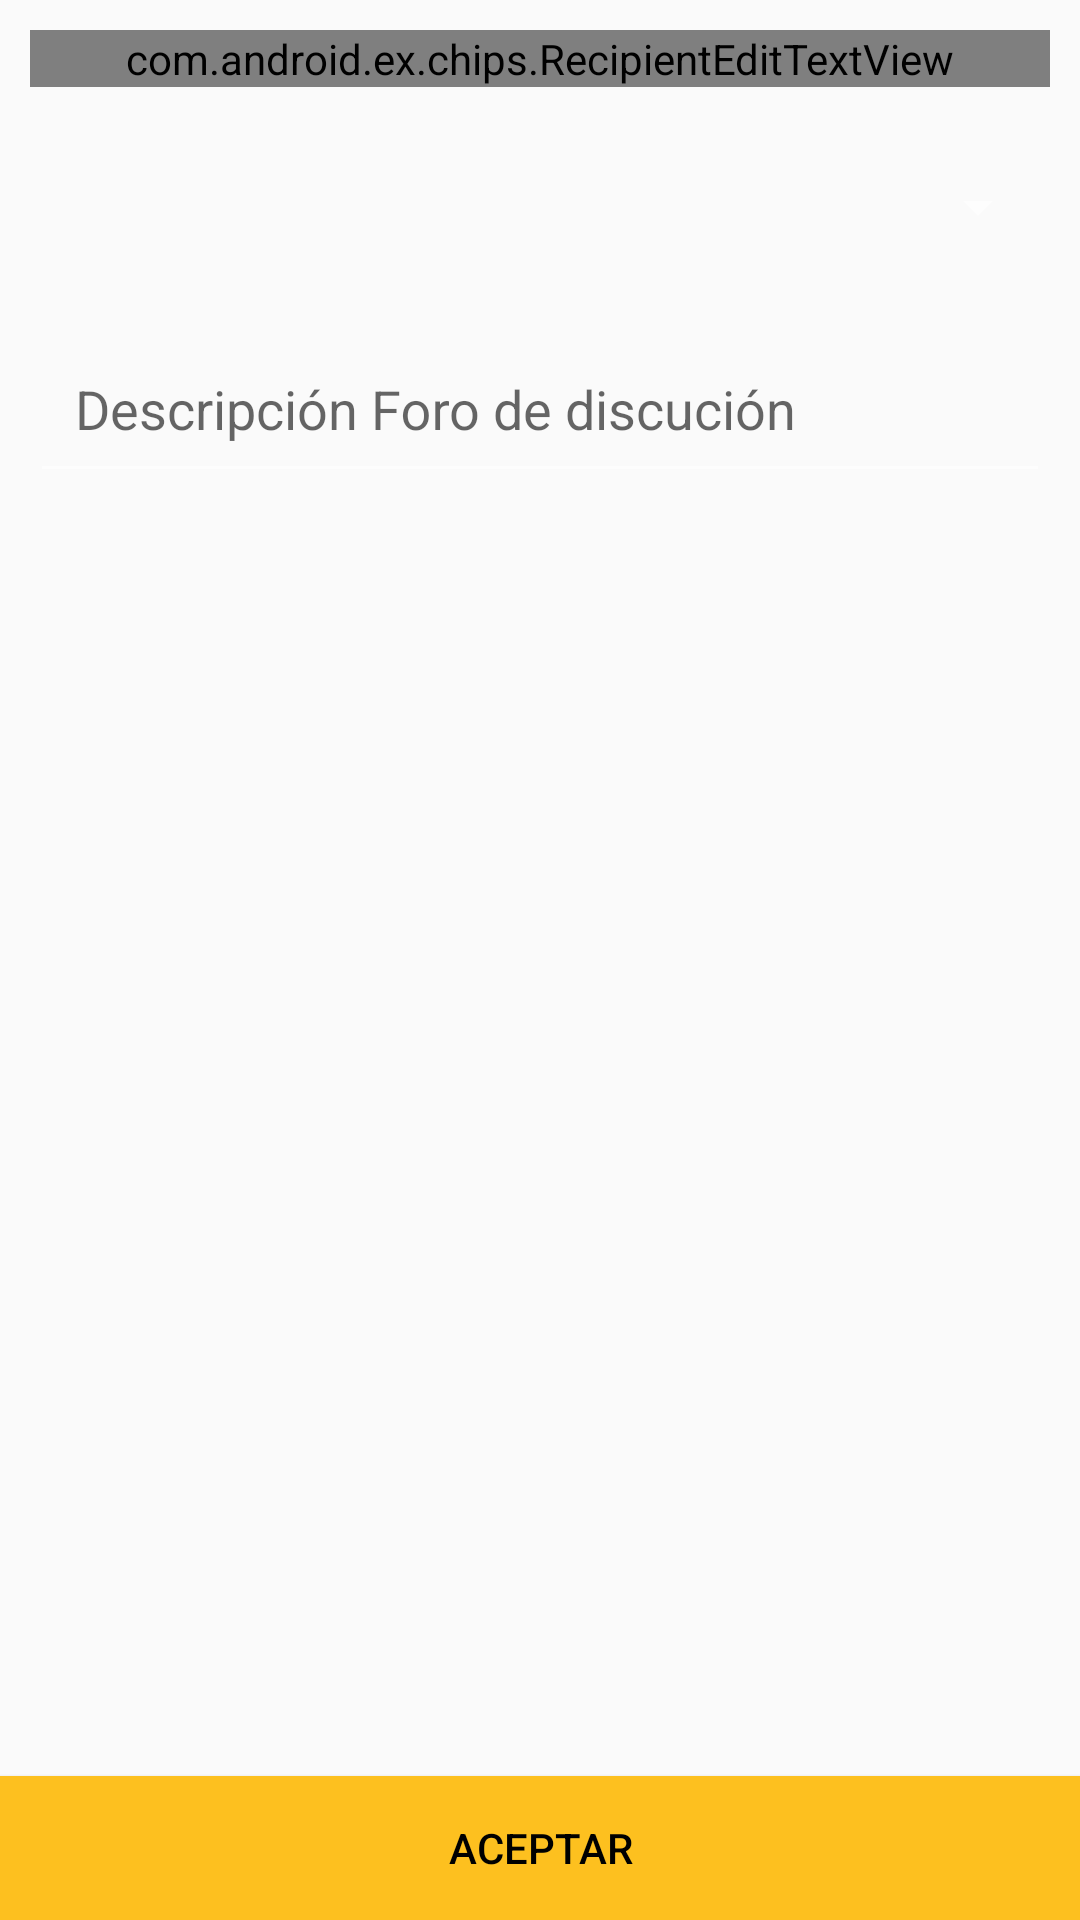

Layout XML and referenced resources for this Android screen:
<!-- AndroidManifest.xml: application theme AppTheme -->
<!-- res/layout/fragment_create_forum.xml -->
<RelativeLayout xmlns:android="http://schemas.android.com/apk/res/android"
    xmlns:tools="http://schemas.android.com/tools"
    xmlns:app="http://schemas.android.com/apk/res-auto"
    android:layout_width="match_parent"
    android:layout_height="match_parent"
    tools:context="com.kcumendigital.democraticcauca.Fragments.CreateForumFragment">




        <com.android.ex.chips.RecipientEditTextView
            android:id="@+id/recipient"
            android:layout_width="match_parent"
            android:layout_height="wrap_content"
            android:layout_margin="10dp"
            android:hint="Agrega los tags de tu foro" />

        <Spinner
            app:theme="@style/SpinnerWhite"
            android:id="@+id/categorias"
            android:layout_width="match_parent"
            android:layout_height="40dp"
            android:layout_below="@id/recipient"
            android:layout_margin="10dp" />

        <android.support.design.widget.TextInputLayout
            android:id="@+id/descripcion_foro"
            android:layout_width="match_parent"
            android:layout_height="wrap_content"
            android:layout_below="@+id/categorias">

            <EditText
                android:id="@+id/txtDescDis"
                android:layout_width="match_parent"
                android:layout_height="wrap_content"
                android:hint="Descripción Foro de discución"
                android:padding="15dp"
                android:layout_margin="10dp"/>
        </android.support.design.widget.TextInputLayout>


        <Button
            android:id="@+id/crear_foro"
            android:layout_width="match_parent"
            android:layout_height="wrap_content"
            android:layout_alignParentBottom="true"
            android:layout_centerHorizontal="true"
            android:background="#fdc01f"
            android:text="Aceptar" />

</RelativeLayout>
<!-- resources referenced by this layout -->
<resources>
  <style name="SpinnerWhite" parent="@style/Widget.AppCompat.Spinner">
          <item name="android:background">#ffffff</item>
      </style>
  <style name="AppTheme" parent="Theme.AppCompat.Light.NoActionBar">
          
          <item name="android:colorForeground">@color/foreground_material_light</item>
          <item name="android:textColorPrimary">@color/primary_text_material_light</item>
          <item name="actionMenuTextColor">@color/primary_text_material_light</item>
          <item name="android:windowBackground">@drawable/bg_color_white</item>
  
      </style>
  <color name="foreground_material_light">#ffffff</color>
  <color name="primary_text_material_light">#000000</color>
</resources>
